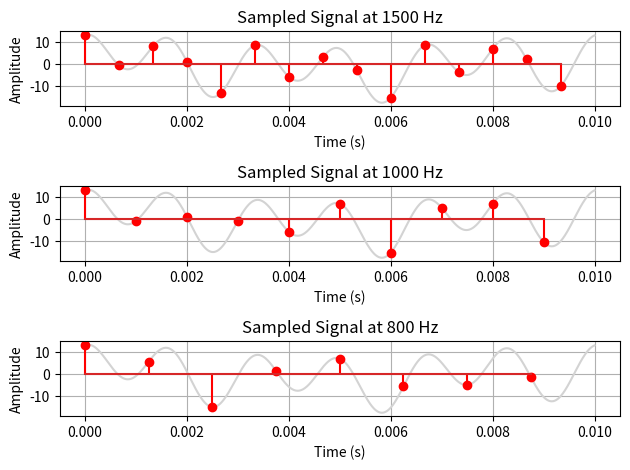

Python code for this plot:
'''
Consider the analog signal: xa(t)=3cos(200πt)+5sin(600πt)+10cos(1200πt).
Show the effect of sampling rate

'''


import numpy as np
import matplotlib.pyplot as plt

t = np.linspace(0, 0.01, 1000)
xt = 3 * np.cos(200 * np.pi * t) + 5 * np.sin(600 * np.pi * t) + 10 * np.cos(1200 * np.pi * t)
# plt.subplot(4, 1, 1)
# plt.plot(t, xt, label='Continuous Signal')
# plt.xlabel('Time')
# plt.ylabel('Amplitude')
# plt.title('Given continuous signal')
# plt.grid(True)

def sampling(fs):
    n = np.arange(0, 0.01, 1/fs)
    xn = 3 * np.cos(200 * np.pi * n) + 5 * np.sin(600 * np.pi * n) + 10 * np.cos(1200 * np.pi * n)
    return n, xn

def plotting(x,y,sub,title):
    plt.subplot(3,1,sub)
    plt.plot(t,xt, label='Continuous Signal', color='lightgray')
    plt.stem(x,y, linefmt='r-', markerfmt='ro', label = f'Sampled Signal at {fs} Hz')
    plt.xlabel('Time (s)')
    plt.ylabel('Amplitude')
    plt.title(title)
    plt.grid(True)
    
fs = [1500, 1000, 800]  # Sampling frequencies
pos = 0
for i in fs:
    pos += 1
    n, xn = sampling(i)
    plotting(n, xn, pos, f'Sampled Signal at {i} Hz')
    
    
plt.tight_layout()
plt.show()